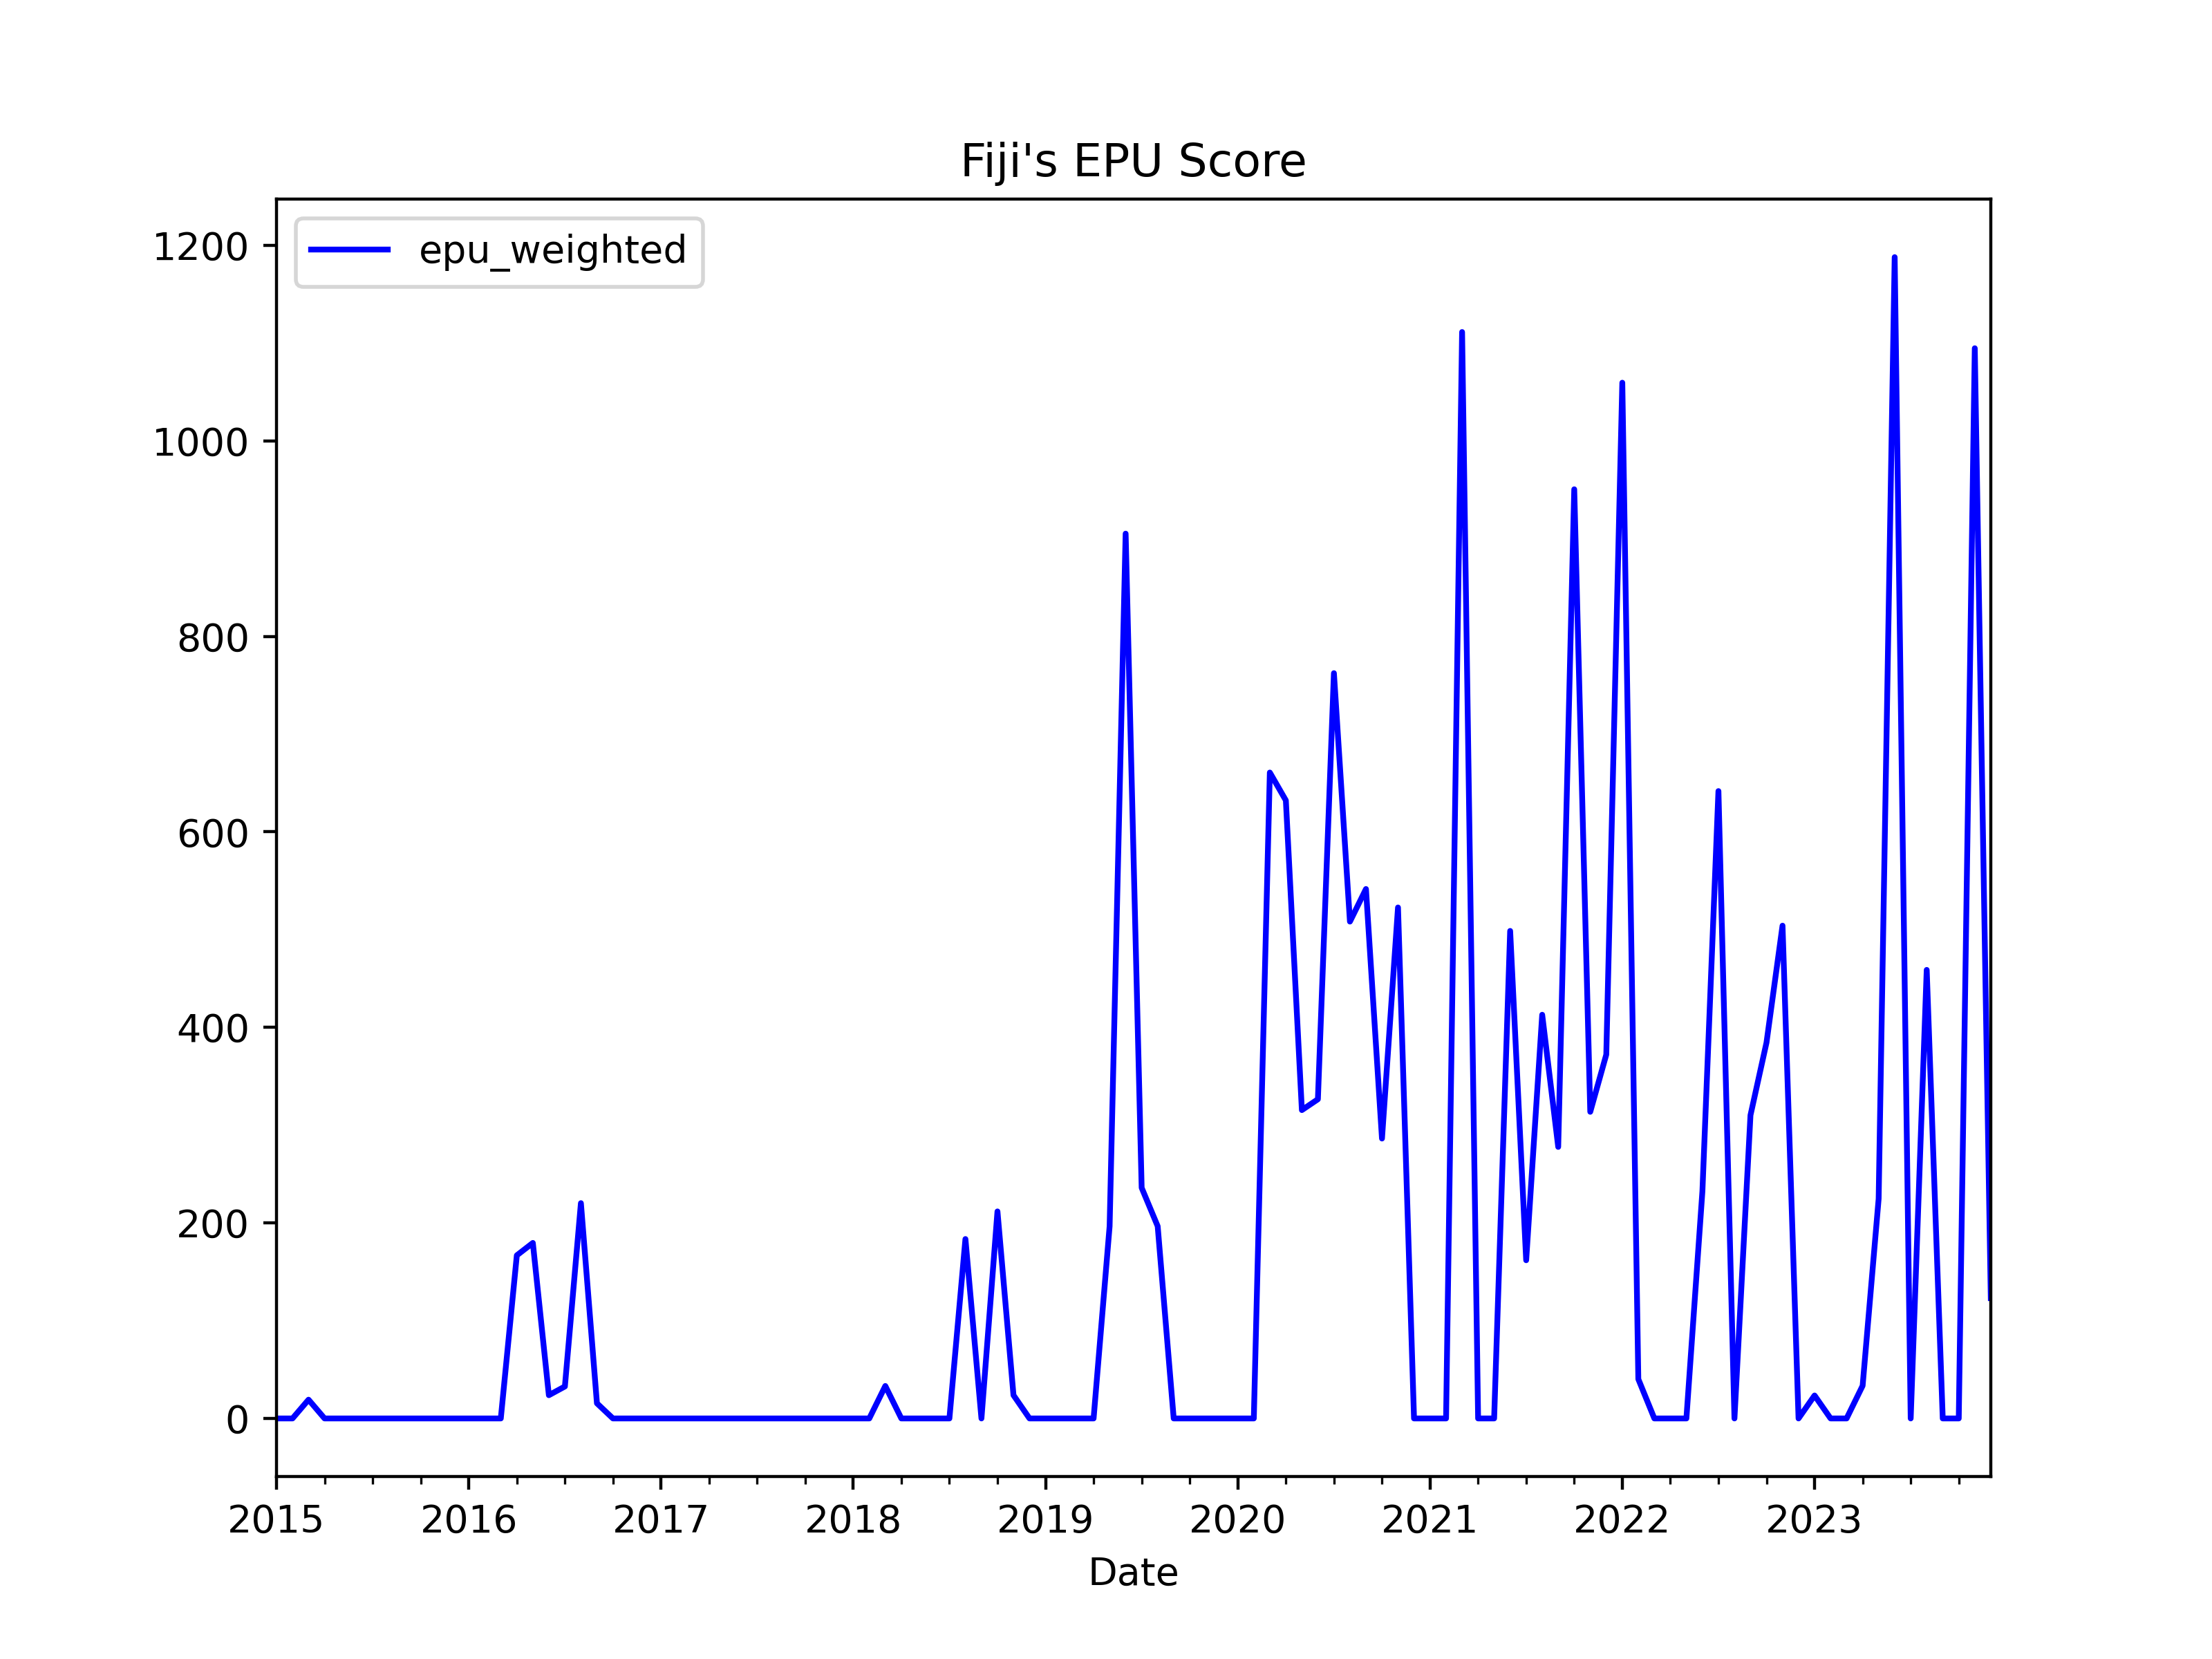

The data file committed next to this chart (first rows):
, date, ym, fiji_sun_news_count, fiji_sun_epu_count, fiji_sun_ratio, fiji_abc_news_count, fiji_abc_epu_count, fiji_abc_ratio, fiji_rnz_news_count, fiji_rnz_epu_count, fiji_rnz_ratio, news_total, fiji_sun_weights, fiji_abc_weights, fiji_rnz_weights, fiji_sun_z_score, fiji_abc_z_score, fiji_rnz_z_score, z_score_unweighted, z_score_weighted, epu_weighted, epu_unweighted
0, 2015-01-01, 2015-1, 0.0, 0.0, 0.0, 1.0, 0.0, 0.0, 0.0, 0.0, 0.0, 1.0, 0.0, 1.0, 0.0, 0.0, 0.0, 0.0, 0.0, 0.0, 0.0, 0.0
1, 2015-02-01, 2015-2, 0.0, 0.0, 0.0, 6.0, 0.0, 0.0, 50.0, 0.0, 0.0, 56.0, 0.0, 0.1071, 0.8929, 0.0, 0.0, 0.0, 0.0, 0.0, 0.0, 0.0
2, 2015-03-01, 2015-3, 0.0, 0.0, 0.0, 12.0, 1.0, 0.08333, 97.0, 0.0, 0.0, 109.0, 0.0, 0.1101, 0.8899, 0.0, 0.848, 0.0, 0.2827, 0.09336, 19.2, 92.09
3, 2015-04-01, 2015-4, 0.0, 0.0, 0.0, 4.0, 0.0, 0.0, 103.0, 0.0, 0.0, 107.0, 0.0, 0.03738, 0.9626, 0.0, 0.0, 0.0, 0.0, 0.0, 0.0, 0.0
4, 2015-05-01, 2015-5, 0.0, 0.0, 0.0, 6.0, 0.0, 0.0, 109.0, 0.0, 0.0, 115.0, 0.0, 0.05217, 0.9478, 0.0, 0.0, 0.0, 0.0, 0.0, 0.0, 0.0
5, 2015-06-01, 2015-6, 0.0, 0.0, 0.0, 7.0, 0.0, 0.0, 85.0, 0.0, 0.0, 92.0, 0.0, 0.07609, 0.9239, 0.0, 0.0, 0.0, 0.0, 0.0, 0.0, 0.0
6, 2015-07-01, 2015-7, 0.0, 0.0, 0.0, 11.0, 0.0, 0.0, 90.0, 0.0, 0.0, 101.0, 0.0, 0.1089, 0.8911, 0.0, 0.0, 0.0, 0.0, 0.0, 0.0, 0.0
7, 2015-08-01, 2015-8, 0.0, 0.0, 0.0, 8.0, 0.0, 0.0, 91.0, 0.0, 0.0, 99.0, 0.0, 0.08081, 0.9192, 0.0, 0.0, 0.0, 0.0, 0.0, 0.0, 0.0
8, 2015-09-01, 2015-9, 0.0, 0.0, 0.0, 8.0, 0.0, 0.0, 78.0, 0.0, 0.0, 86.0, 0.0, 0.09302, 0.907, 0.0, 0.0, 0.0, 0.0, 0.0, 0.0, 0.0
9, 2015-10-01, 2015-10, 0.0, 0.0, 0.0, 6.0, 0.0, 0.0, 102.0, 0.0, 0.0, 108.0, 0.0, 0.05556, 0.9444, 0.0, 0.0, 0.0, 0.0, 0.0, 0.0, 0.0
10, 2015-11-01, 2015-11, 0.0, 0.0, 0.0, 4.0, 0.0, 0.0, 92.0, 0.0, 0.0, 96.0, 0.0, 0.04167, 0.9583, 0.0, 0.0, 0.0, 0.0, 0.0, 0.0, 0.0
11, 2015-12-01, 2015-12, 0.0, 0.0, 0.0, 3.0, 0.0, 0.0, 86.0, 0.0, 0.0, 89.0, 0.0, 0.03371, 0.9663, 0.0, 0.0, 0.0, 0.0, 0.0, 0.0, 0.0
12, 2016-01-01, 2016-1, 9.0, 0.0, 0.0, 2.0, 0.0, 0.0, 82.0, 0.0, 0.0, 93.0, 0.09677, 0.02151, 0.8817, 0.0, 0.0, 0.0, 0.0, 0.0, 0.0, 0.0
13, 2016-02-01, 2016-2, 0.0, 0.0, 0.0, 25.0, 0.0, 0.0, 133.0, 0.0, 0.0, 158.0, 0.0, 0.1582, 0.8418, 0.0, 0.0, 0.0, 0.0, 0.0, 0.0, 0.0
14, 2016-03-01, 2016-3, 0.0, 0.0, 0.0, 23.0, 0.0, 0.0, 125.0, 0.0, 0.0, 148.0, 0.0, 0.1554, 0.8446, 0.0, 0.0, 0.0, 0.0, 0.0, 0.0, 0.0
15, 2016-04-01, 2016-4, 0.0, 0.0, 0.0, 8.0, 0.0, 0.0, 91.0, 1.0, 0.01099, 99.0, 0.0, 0.08081, 0.9192, 0.0, 0.0, 0.8827, 0.2942, 0.8114, 166.8, 95.86
16, 2016-05-01, 2016-5, 1.0, 0.0, 0.0, 18.0, 0.0, 0.0, 73.0, 1.0, 0.0137, 92.0, 0.01087, 0.1957, 0.7935, 0.0, 0.0, 1.1, 0.3668, 0.8731, 179.5, 119.5
17, 2016-06-01, 2016-6, 0.0, 0.0, 0.0, 14.0, 1.0, 0.07143, 74.0, 0.0, 0.0, 88.0, 0.0, 0.1591, 0.8409, 0.0, 0.7269, 0.0, 0.2423, 0.1156, 23.78, 78.93
18, 2016-07-01, 2016-7, 0.0, 0.0, 0.0, 7.0, 1.0, 0.1429, 57.0, 0.0, 0.0, 64.0, 0.0, 0.1094, 0.8906, 0.0, 1.454, 0.0, 0.4846, 0.159, 32.69, 157.9
19, 2016-08-01, 2016-8, 0.0, 0.0, 0.0, 6.0, 0.0, 0.0, 69.0, 1.0, 0.01449, 75.0, 0.0, 0.08, 0.92, 0.0, 0.0, 1.164, 0.3881, 1.071, 220.2, 126.4
20, 2016-09-01, 2016-9, 0.0, 0.0, 0.0, 6.0, 1.0, 0.1667, 129.0, 0.0, 0.0, 135.0, 0.0, 0.04444, 0.9556, 0.0, 1.696, 0.0, 0.5654, 0.07538, 15.5, 184.2
21, 2016-10-01, 2016-10, 0.0, 0.0, 0.0, 2.0, 0.0, 0.0, 113.0, 0.0, 0.0, 115.0, 0.0, 0.01739, 0.9826, 0.0, 0.0, 0.0, 0.0, 0.0, 0.0, 0.0
22, 2016-11-01, 2016-11, 0.0, 0.0, 0.0, 4.0, 0.0, 0.0, 102.0, 0.0, 0.0, 106.0, 0.0, 0.03774, 0.9623, 0.0, 0.0, 0.0, 0.0, 0.0, 0.0, 0.0
23, 2016-12-01, 2016-12, 0.0, 0.0, 0.0, 4.0, 0.0, 0.0, 111.0, 0.0, 0.0, 115.0, 0.0, 0.03478, 0.9652, 0.0, 0.0, 0.0, 0.0, 0.0, 0.0, 0.0
24, 2017-01-01, 2017-1, 0.0, 0.0, 0.0, 2.0, 0.0, 0.0, 71.0, 0.0, 0.0, 73.0, 0.0, 0.0274, 0.9726, 0.0, 0.0, 0.0, 0.0, 0.0, 0.0, 0.0
25, 2017-02-01, 2017-2, 0.0, 0.0, 0.0, 5.0, 0.0, 0.0, 77.0, 0.0, 0.0, 82.0, 0.0, 0.06098, 0.939, 0.0, 0.0, 0.0, 0.0, 0.0, 0.0, 0.0
26, 2017-03-01, 2017-3, 0.0, 0.0, 0.0, 1.0, 0.0, 0.0, 75.0, 0.0, 0.0, 76.0, 0.0, 0.01316, 0.9868, 0.0, 0.0, 0.0, 0.0, 0.0, 0.0, 0.0
27, 2017-04-01, 2017-4, 0.0, 0.0, 0.0, 0.0, 0.0, 0.0, 68.0, 0.0, 0.0, 68.0, 0.0, 0.0, 1.0, 0.0, 0.0, 0.0, 0.0, 0.0, 0.0, 0.0
28, 2017-05-01, 2017-5, 0.0, 0.0, 0.0, 1.0, 0.0, 0.0, 77.0, 0.0, 0.0, 78.0, 0.0, 0.01282, 0.9872, 0.0, 0.0, 0.0, 0.0, 0.0, 0.0, 0.0
29, 2017-06-01, 2017-6, 0.0, 0.0, 0.0, 5.0, 0.0, 0.0, 80.0, 0.0, 0.0, 85.0, 0.0, 0.05882, 0.9412, 0.0, 0.0, 0.0, 0.0, 0.0, 0.0, 0.0
30, 2017-07-01, 2017-7, 0.0, 0.0, 0.0, 0.0, 0.0, 0.0, 67.0, 0.0, 0.0, 67.0, 0.0, 0.0, 1.0, 0.0, 0.0, 0.0, 0.0, 0.0, 0.0, 0.0
31, 2017-08-01, 2017-8, 0.0, 0.0, 0.0, 4.0, 0.0, 0.0, 61.0, 0.0, 0.0, 65.0, 0.0, 0.06154, 0.9385, 0.0, 0.0, 0.0, 0.0, 0.0, 0.0, 0.0
32, 2017-09-01, 2017-9, 0.0, 0.0, 0.0, 2.0, 0.0, 0.0, 64.0, 0.0, 0.0, 66.0, 0.0, 0.0303, 0.9697, 0.0, 0.0, 0.0, 0.0, 0.0, 0.0, 0.0
33, 2017-10-01, 2017-10, 0.0, 0.0, 0.0, 6.0, 0.0, 0.0, 57.0, 0.0, 0.0, 63.0, 0.0, 0.09524, 0.9048, 0.0, 0.0, 0.0, 0.0, 0.0, 0.0, 0.0
34, 2017-11-01, 2017-11, 0.0, 0.0, 0.0, 3.0, 0.0, 0.0, 63.0, 0.0, 0.0, 66.0, 0.0, 0.04545, 0.9545, 0.0, 0.0, 0.0, 0.0, 0.0, 0.0, 0.0
35, 2017-12-01, 2017-12, 0.0, 0.0, 0.0, 0.0, 0.0, 0.0, 60.0, 0.0, 0.0, 60.0, 0.0, 0.0, 1.0, 0.0, 0.0, 0.0, 0.0, 0.0, 0.0, 0.0
36, 2018-01-01, 2018-1, 0.0, 0.0, 0.0, 5.0, 0.0, 0.0, 63.0, 0.0, 0.0, 68.0, 0.0, 0.07353, 0.9265, 0.0, 0.0, 0.0, 0.0, 0.0, 0.0, 0.0
37, 2018-02-01, 2018-2, 0.0, 0.0, 0.0, 5.0, 0.0, 0.0, 49.0, 0.0, 0.0, 54.0, 0.0, 0.09259, 0.9074, 0.0, 0.0, 0.0, 0.0, 0.0, 0.0, 0.0
38, 2018-03-01, 2018-3, 0.0, 0.0, 0.0, 2.0, 1.0, 0.5, 61.0, 0.0, 0.0, 63.0, 0.0, 0.03175, 0.9683, 0.0, 5.088, 0.0, 1.696, 0.1615, 33.21, 552.5
39, 2018-04-01, 2018-4, 0.0, 0.0, 0.0, 5.0, 0.0, 0.0, 92.0, 0.0, 0.0, 97.0, 0.0, 0.05155, 0.9485, 0.0, 0.0, 0.0, 0.0, 0.0, 0.0, 0.0
40, 2018-05-01, 2018-5, 0.0, 0.0, 0.0, 3.0, 0.0, 0.0, 80.0, 0.0, 0.0, 83.0, 0.0, 0.03614, 0.9639, 0.0, 0.0, 0.0, 0.0, 0.0, 0.0, 0.0
41, 2018-06-01, 2018-6, 0.0, 0.0, 0.0, 4.0, 0.0, 0.0, 75.0, 0.0, 0.0, 79.0, 0.0, 0.05063, 0.9494, 0.0, 0.0, 0.0, 0.0, 0.0, 0.0, 0.0
42, 2018-07-01, 2018-7, 0.0, 0.0, 0.0, 5.0, 0.0, 0.0, 44.0, 0.0, 0.0, 49.0, 0.0, 0.102, 0.898, 0.0, 0.0, 0.0, 0.0, 0.0, 0.0, 0.0
43, 2018-08-01, 2018-8, 0.0, 0.0, 0.0, 3.0, 0.0, 0.0, 87.0, 1.0, 0.01149, 90.0, 0.0, 0.03333, 0.9667, 0.0, 0.0, 0.9233, 0.3078, 0.8925, 183.5, 100.3
44, 2018-09-01, 2018-9, 0.0, 0.0, 0.0, 6.0, 0.0, 0.0, 57.0, 0.0, 0.0, 63.0, 0.0, 0.09524, 0.9048, 0.0, 0.0, 0.0, 0.0, 0.0, 0.0, 0.0
45, 2018-10-01, 2018-10, 0.0, 0.0, 0.0, 7.0, 0.0, 0.0, 71.0, 1.0, 0.01408, 78.0, 0.0, 0.08974, 0.9103, 0.0, 0.0, 1.131, 0.3771, 1.03, 211.8, 122.9
46, 2018-11-01, 2018-11, 0.0, 0.0, 0.0, 6.0, 1.0, 0.1667, 82.0, 0.0, 0.0, 88.0, 0.0, 0.06818, 0.9318, 0.0, 1.696, 0.0, 0.5654, 0.1156, 23.78, 184.2
47, 2018-12-01, 2018-12, 1.0, 0.0, 0.0, 1.0, 0.0, 0.0, 55.0, 0.0, 0.0, 57.0, 0.01754, 0.01754, 0.9649, 0.0, 0.0, 0.0, 0.0, 0.0, 0.0, 0.0
48, 2019-01-01, 2019-1, 0.0, 0.0, 0.0, 10.0, 0.0, 0.0, 58.0, 0.0, 0.0, 68.0, 0.0, 0.1471, 0.8529, 0.0, 0.0, 0.0, 0.0, 0.0, 0.0, 0.0
49, 2019-02-01, 2019-2, 0.0, 0.0, 0.0, 3.0, 0.0, 0.0, 59.0, 0.0, 0.0, 62.0, 0.0, 0.04839, 0.9516, 0.0, 0.0, 0.0, 0.0, 0.0, 0.0, 0.0
50, 2019-03-01, 2019-3, 0.0, 0.0, 0.0, 3.0, 0.0, 0.0, 76.0, 0.0, 0.0, 79.0, 0.0, 0.03797, 0.962, 0.0, 0.0, 0.0, 0.0, 0.0, 0.0, 0.0
51, 2019-04-01, 2019-4, 0.0, 0.0, 0.0, 3.0, 0.0, 0.0, 82.0, 0.0, 0.0, 85.0, 0.0, 0.03529, 0.9647, 0.0, 0.0, 0.0, 0.0, 0.0, 0.0, 0.0
52, 2019-05-01, 2019-5, 0.0, 0.0, 0.0, 5.0, 0.0, 0.0, 79.0, 1.0, 0.01266, 84.0, 0.0, 0.05952, 0.9405, 0.0, 0.0, 1.017, 0.3389, 0.9563, 196.6, 110.4
53, 2019-06-01, 2019-6, 0.0, 0.0, 0.0, 1.0, 0.0, 0.0, 72.0, 4.0, 0.05556, 73.0, 0.0, 0.0137, 0.9863, 0.0, 0.0, 4.463, 1.488, 4.401, 905, 484.6
54, 2019-07-01, 2019-7, 0.0, 0.0, 0.0, 4.0, 0.0, 0.0, 66.0, 1.0, 0.01515, 70.0, 0.0, 0.05714, 0.9429, 0.0, 0.0, 1.217, 0.4057, 1.148, 236, 132.2
55, 2019-08-01, 2019-8, 0.0, 0.0, 0.0, 13.0, 0.0, 0.0, 71.0, 1.0, 0.01408, 84.0, 0.0, 0.1548, 0.8452, 0.0, 0.0, 1.131, 0.3771, 0.9563, 196.6, 122.9
56, 2019-09-01, 2019-9, 0.0, 0.0, 0.0, 6.0, 0.0, 0.0, 73.0, 0.0, 0.0, 79.0, 0.0, 0.07595, 0.9241, 0.0, 0.0, 0.0, 0.0, 0.0, 0.0, 0.0
57, 2019-10-01, 2019-10, 0.0, 0.0, 0.0, 3.0, 0.0, 0.0, 43.0, 0.0, 0.0, 46.0, 0.0, 0.06522, 0.9348, 0.0, 0.0, 0.0, 0.0, 0.0, 0.0, 0.0
58, 2019-11-01, 2019-11, 0.0, 0.0, 0.0, 3.0, 0.0, 0.0, 49.0, 0.0, 0.0, 52.0, 0.0, 0.05769, 0.9423, 0.0, 0.0, 0.0, 0.0, 0.0, 0.0, 0.0
59, 2019-12-01, 2019-12, 1.0, 0.0, 0.0, 4.0, 0.0, 0.0, 37.0, 0.0, 0.0, 42.0, 0.02381, 0.09524, 0.881, 0.0, 0.0, 0.0, 0.0, 0.0, 0.0, 0.0
... 48 more rows
